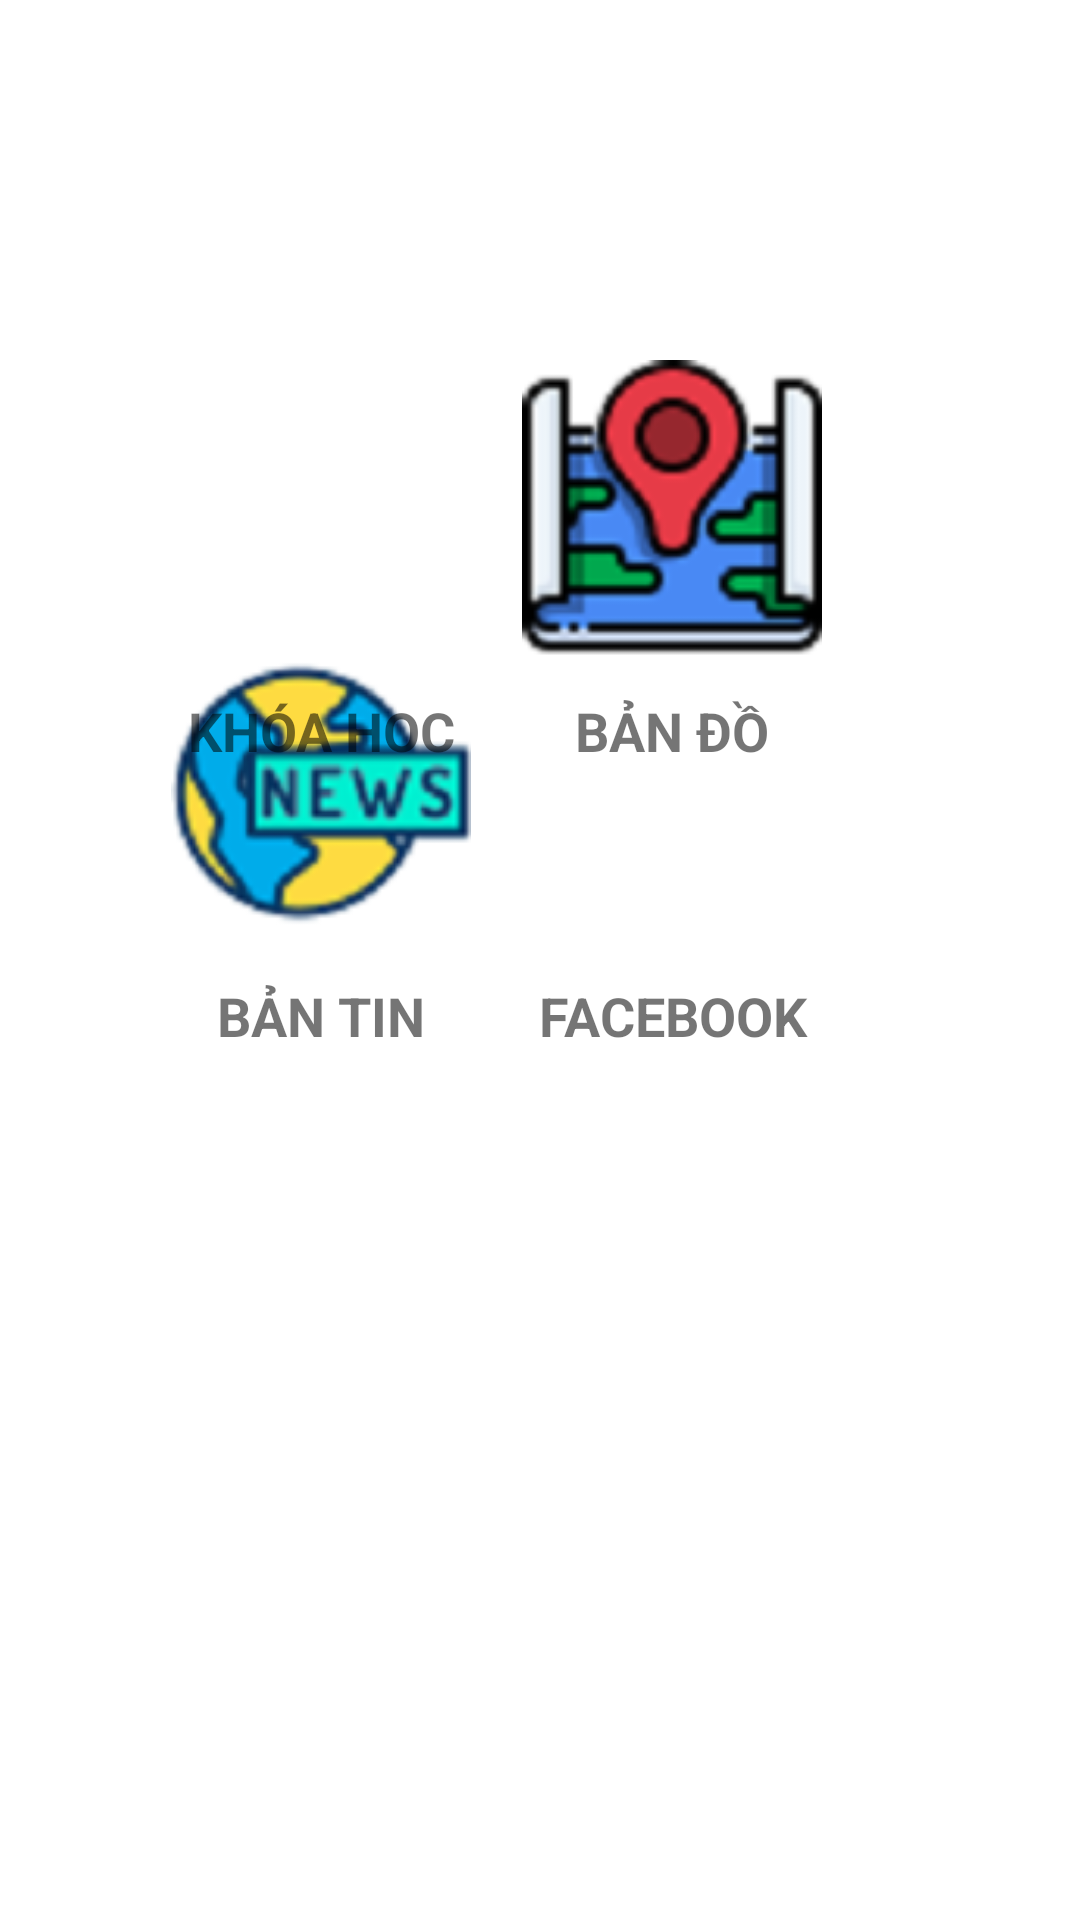

The Android layout XML behind this screen, and the referenced resources:
<!-- AndroidManifest.xml: application theme Theme.HỖTRỢHỌCTẬP -->
<!-- res/layout/activity_main.xml -->
<?xml version="1.0" encoding="utf-8"?>
<androidx.constraintlayout.widget.ConstraintLayout xmlns:android="http://schemas.android.com/apk/res/android"
    xmlns:app="http://schemas.android.com/apk/res-auto"
    xmlns:tools="http://schemas.android.com/tools"
    android:layout_width="match_parent"
    android:layout_height="match_parent"
    android:orientation="vertical"

    tools:context=".MainActivity">


    <TextView
        android:layout_width="100dp"
        android:layout_height="29dp"
        android:layout_marginTop="10dp"
        android:layout_marginEnd="86dp"
        android:gravity="center"
        android:text="FACEBOOK"
        android:textSize="18sp"

        android:textStyle="bold"
        app:layout_constraintEnd_toEndOf="parent"
        app:layout_constraintTop_toBottomOf="@+id/image4" />

    <TextView
        android:layout_width="100dp"
        android:layout_height="29dp"
        android:layout_marginTop="9dp"
        android:layout_marginEnd="86dp"
        android:gravity="center"
        android:text="BẢN ĐỒ"
        android:textSize="18dp"
        android:textStyle="bold"
        app:layout_constraintEnd_toEndOf="parent"
        app:layout_constraintTop_toBottomOf="@+id/image2" />

    <TextView
        android:layout_width="100dp"
        android:layout_height="29dp"
        android:layout_marginStart="57dp"
        android:layout_marginTop="10dp"
        android:gravity="center"
        android:text="BẢN TIN"
        android:textSize="18dp"
        android:textStyle="bold"
        app:layout_constraintStart_toStartOf="parent"
        app:layout_constraintTop_toBottomOf="@+id/image3" />

    <ImageView
        android:id="@+id/image1"
        android:layout_width="100dp"
        android:layout_height="100dp"
        android:layout_marginStart="57dp"
        android:layout_marginTop="120dp"
        app:layout_constraintStart_toStartOf="parent"
        app:layout_constraintTop_toTopOf="parent"
        app:srcCompat="@drawable/studen" />

    <ImageView
        android:id="@+id/image2"
        android:layout_width="100dp"
        android:layout_height="100dp"
        android:layout_marginTop="120dp"
        android:layout_marginEnd="86dp"
        app:layout_constraintEnd_toEndOf="parent"
        app:layout_constraintTop_toTopOf="parent"
        app:srcCompat="@drawable/map" />

    <ImageView
        android:id="@+id/image3"
        android:layout_width="100dp"
        android:layout_height="100dp"
        android:layout_marginStart="57dp"
        android:layout_marginBottom="326dp"
        app:layout_constraintBottom_toBottomOf="parent"
        app:layout_constraintStart_toStartOf="parent"
        app:srcCompat="@drawable/tintuc" />

    <ImageView
        android:id="@+id/image4"
        android:layout_width="100dp"
        android:layout_height="100dp"
        android:layout_marginEnd="86dp"
        android:layout_marginBottom="326dp"
        app:layout_constraintBottom_toBottomOf="parent"
        app:layout_constraintEnd_toEndOf="parent"
        app:srcCompat="@drawable/fb" />

    <TextView
        android:layout_width="100dp"
        android:layout_height="29dp"
        android:layout_marginStart="57dp"
        android:layout_marginTop="9dp"
        android:gravity="center"
        android:text="KHÓA HOC"
        android:textSize="18dp"
        android:textStyle="bold"
        app:layout_constraintStart_toStartOf="parent"
        app:layout_constraintTop_toBottomOf="@+id/image1" />
</androidx.constraintlayout.widget.ConstraintLayout>
<!-- resources referenced by this layout -->
<resources>
  <!-- drawable map: png bitmap (drawable, 11990 bytes) -->
  <!-- drawable tintuc: png bitmap (drawable, 12758 bytes) -->
  <style name="Theme.HỖTRỢHỌCTẬP" parent="Theme.MaterialComponents.DayNight.DarkActionBar">
          
          <item name="colorPrimary">@color/purple_500</item>
          <item name="colorPrimaryVariant">@color/purple_700</item>
          <item name="colorOnPrimary">@color/white</item>
          
          <item name="colorSecondary">@color/teal_200</item>
          <item name="colorSecondaryVariant">@color/teal_700</item>
          <item name="colorOnSecondary">@color/black</item>
          
          <item name="android:statusBarColor" tools:targetApi="l">?attr/colorPrimaryVariant</item>
          
      </style>
  <!-- not gathered from this repository: default colours our renderer supplied (Android Studio template values) -->
  <color name="purple_500">#FF6200EE</color>
  <color name="purple_700">#FF3700B3</color>
  <color name="teal_200">#FF03DAC5</color>
  <color name="teal_700">#FF018786</color>
  <color name="black">#FF000000</color>
  <color name="white">#FFFFFFFF</color>
</resources>
